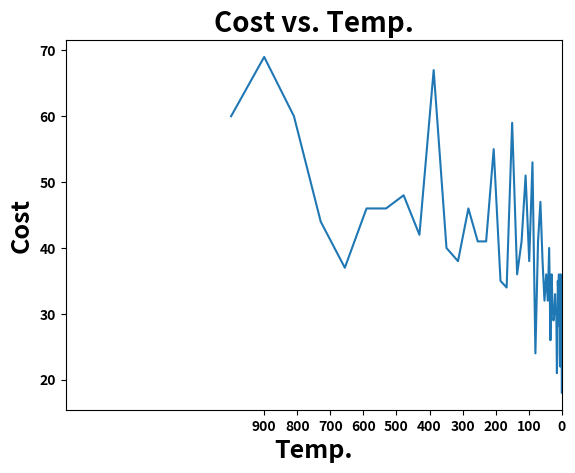

The matplotlib source for this figure:
#!/usr/bin/env python3
# -*- coding: utf-8 -*-
"""
Created on Sat Aug  3 17:17:51 2019

@author: joscelynec
"""

### Adapted from Optimization with Metaheuristics in Python
### https://www.udemy.com/optimization-with-metaheuristics/
### http://optlab-server.sce.carleton.ca/POAnimations2007/SimAnnealing.aspx

import numpy as np
from matplotlib import pyplot as plt
import pandas as pd

#The best possible solution for this problem is a tour length ??????

Dist = pd.DataFrame([[0.0,1.0,2.0,4.0,9.0,8.0,3.0,2.0,1.0,5.0,7.0,1.0,2.0,9.0,3.0],
                     [1.0,0.0,5.0,3.0,7.0,2.0,5.0,1.0,3.0,4.0,6.0,6.0,6.0,1.0,9.0],
                     [2.0,5.0,0.0,6.0,1.0,4.0,7.0,7.0,1.0,6.0,5.0,9.0,1.0,3.0,4.0],
                     [4.0,3.0,6.0,0.0,5.0,2.0,1.0,6.0,5.0,4.0,2.0,1.0,2.0,1.0,3.0],
                     [9.0,7.0,1.0,5.0,0.0,9.0,1.0,1.0,2.0,1.0,3.0,6.0,8.0,2.0,5.0],
                     [8.0,2.0,4.0,2.0,9.0,0.0,3.0,5.0,4.0,7.0,8.0,3.0,1.0,2.0,5.0],
                     [3.0,5.0,7.0,1.0,1.0,3.0,0.0,2.0,6.0,1.0,7.0,9.0,5.0,1.0,4.0],
                     [2.0,1.0,7.0,6.0,1.0,5.0,2.0,0.0,9.0,4.0,2.0,1.0,1.0,7.0,8.0],
                     [1.0,3.0,1.0,5.0,2.0,4.0,6.0,9.0,0.0,3.0,3.0,5.0,1.0,6.0,4.0],
                     [5.0,4.0,6.0,4.0,1.0,7.0,1.0,4.0,3.0,0.0,9.0,1.0,8.0,5.0,2.0],
                     [7.0,6.0,5.0,2.0,3.0,8.0,7.0,2.0,3.0,9.0,0.0,2.0,1.0,8.0,1.0],
                     [1.0,6.0,9.0,1.0,6.0,3.0,9.0,1.0,5.0,1.0,2.0,0.0,5.0,4.0,3.0],
                     [2.0,6.0,1.0,2.0,8.0,1.0,5.0,1.0,1.0,8.0,1.0,5.0,0.0,9.0,6.0],
                     [9.0,1.0,3.0,1.0,2.0,2.0,1.0,7.0,6.0,5.0,8.0,4.0,9.0,0.0,7.0],
                     [3.0,9.0,4.0,3.0,5.0,5.0,4.0,8.0,4.0,2.0,1.0,3.0,6.0,7.0,0.0]],
                    columns=["A","B","C","D","E","F","G","H","I","J","K","L","M","N","O"],
                    index=["A","B","C","D","E","F","G","H","I","J","K","L","M","N","O"])

print(Dist)
T0 = 1000
M = 500
N = 25
alpha = 0.9

#initial solution to the TSP
#Form an initial circuit guess
X0 = ["A","B","C","D","E","F","G","H","I","J","K","L","M","N","O"]

Temp = []
Min_Cost = []

for i in range(M):
    for j in range(N):
        ran_1 = np.random.randint(0,len(X0))
        ran_2 = np.random.randint(0,len(X0))
        
        while ran_1==ran_2:
            ran_2 = np.random.randint(0,len(X0))
        
        xt = []
        # initial circuit
        # ["A","B","C","D","E","F","G","H","I","J","K","L","M","N","O"]
                
        A1 = X0[ran_1]
        A2 = X0[ran_2]

        # Make a new random circuit
        
        w = 0
        for i in X0:
            if X0[w]==A1:
                xt = np.append(xt,A2)
            elif X0[w]==A2:
                xt = np.append(xt,A1)
            else:
                xt=np.append(xt,X0[w])
            w = w+1
        
        #compute initial circuit distance
        sum_init = 0
        for i in range(len(X0)-1):
            sum_init+= Dist[X0[i]][X0[i+1]]
        
        #compute new circuit distance
        sum_new  = 0
        for i in range(len(xt)-1):
            sum_new+= Dist[xt[i]][xt[i+1]]
        
        
        rand1 = np.random.rand()
        form = 1/(np.exp(sum_new-sum_init)/T0)
        
        if sum_new<=sum_init:
            X0=xt
        elif rand1<=form:
            X0=xt
        else:
            X0=X0
    
    Temp.append(T0)
    Min_Cost.append(sum_init)
    
    T0 = alpha*T0
    
print("Result of run:")
print("Final Solution:",X0)
print("Minimized Cost:",sum_init)
        

plt.plot(Temp,Min_Cost)
plt.title("Cost vs. Temp.", fontsize=20,fontweight='bold')
plt.xlabel("Temp.", fontsize=18,fontweight='bold')
plt.ylabel("Cost", fontsize=18,fontweight='bold')
plt.xlim(1500,0)

plt.xticks(np.arange(min(Temp),max(Temp),100),fontweight='bold')
plt.yticks(fontweight='bold')
plt.show()

"""
     A    B    C    D    E    F    G    H    I    J    K    L    M    N    O
A  0.0  1.0  2.0  4.0  9.0  8.0  3.0  2.0  1.0  5.0  7.0  1.0  2.0  9.0  3.0
B  1.0  0.0  5.0  3.0  7.0  2.0  5.0  1.0  3.0  4.0  6.0  6.0  6.0  1.0  9.0
C  2.0  5.0  0.0  6.0  1.0  4.0  7.0  7.0  1.0  6.0  5.0  9.0  1.0  3.0  4.0
D  4.0  3.0  6.0  0.0  5.0  2.0  1.0  6.0  5.0  4.0  2.0  1.0  2.0  1.0  3.0
E  9.0  7.0  1.0  5.0  0.0  9.0  1.0  1.0  2.0  1.0  3.0  6.0  8.0  2.0  5.0
F  8.0  2.0  4.0  2.0  9.0  0.0  3.0  5.0  4.0  7.0  8.0  3.0  1.0  2.0  5.0
G  3.0  5.0  7.0  1.0  1.0  3.0  0.0  2.0  6.0  1.0  7.0  9.0  5.0  1.0  4.0
H  2.0  1.0  7.0  6.0  1.0  5.0  2.0  0.0  9.0  4.0  2.0  1.0  1.0  7.0  8.0
I  1.0  3.0  1.0  5.0  2.0  4.0  6.0  9.0  0.0  3.0  3.0  5.0  1.0  6.0  4.0
J  5.0  4.0  6.0  4.0  1.0  7.0  1.0  4.0  3.0  0.0  9.0  1.0  8.0  5.0  2.0
K  7.0  6.0  5.0  2.0  3.0  8.0  7.0  2.0  3.0  9.0  0.0  2.0  1.0  8.0  1.0
L  1.0  6.0  9.0  1.0  6.0  3.0  9.0  1.0  5.0  1.0  2.0  0.0  5.0  4.0  3.0
M  2.0  6.0  1.0  2.0  8.0  1.0  5.0  1.0  1.0  8.0  1.0  5.0  0.0  9.0  6.0
N  9.0  1.0  3.0  1.0  2.0  2.0  1.0  7.0  6.0  5.0  8.0  4.0  9.0  0.0  7.0
O  3.0  9.0  4.0  3.0  5.0  5.0  4.0  8.0  4.0  2.0  1.0  3.0  6.0  7.0  0.0
Result of run:
Final Solution: ['I' 'C' 'E' 'G' 'J' 'O' 'K' 'M' 'F' 'L' 'H' 'A' 'B' 'N' 'D']
Minimized Cost: 18.0
"""